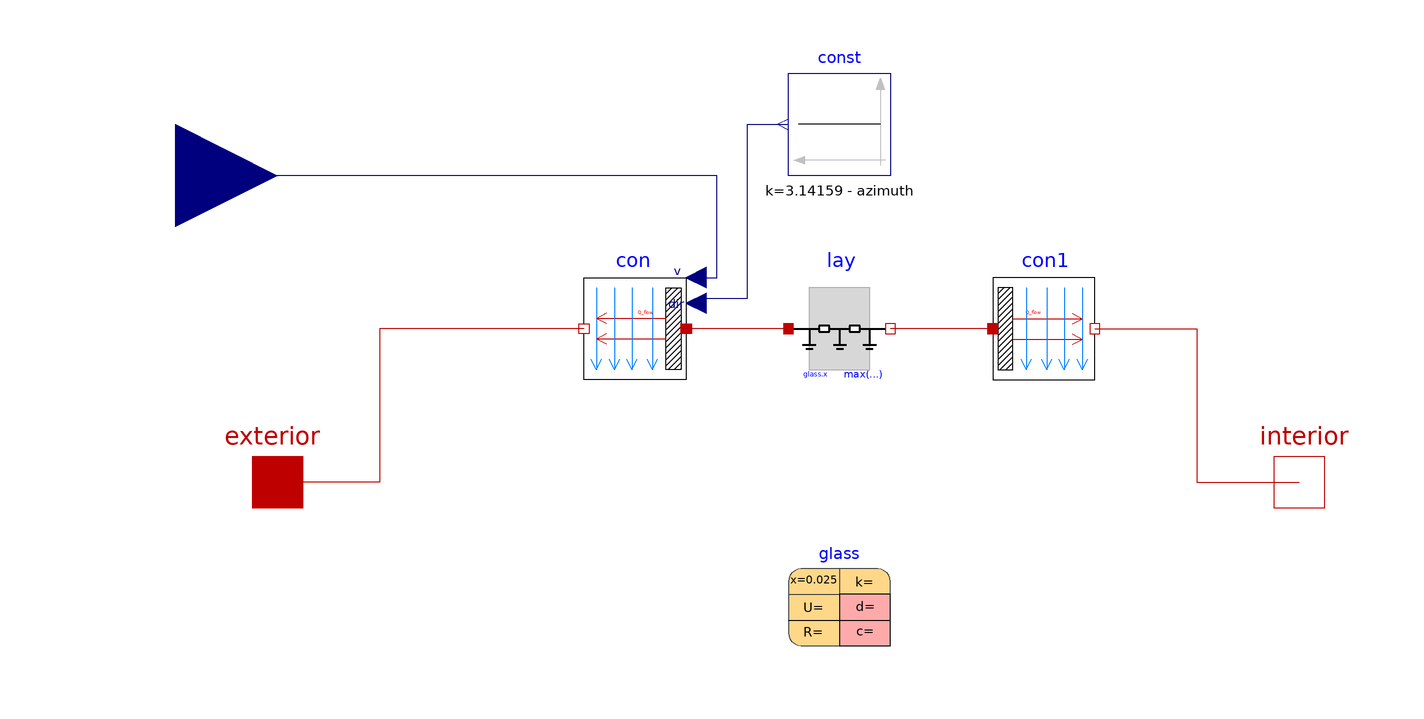

Above is the diagram view of the following Modelica model: its components placed by their Placement annotations and its connect equations drawn as lines.

model bbbb
    Buildings.HeatTransfer.Convection.Exterior con(A = area, azi = azimuth, conMod = Buildings.HeatTransfer.Types.ExteriorConvection.TemperatureWind, til = 1.5707963267948966, roughness = Buildings.HeatTransfer.Types.SurfaceRoughness.VerySmooth) annotation(
      Placement(transformation(origin = {-30, 30}, extent = {{10, -10}, {-10, 10}})));
    Buildings.HeatTransfer.Convection.Interior con1(A = area, conMod = Buildings.HeatTransfer.Types.InteriorConvection.Temperature, til = 1.5707963267948966) annotation(
      Placement(transformation(origin = {50, 30}, extent = {{-10, -10}, {10, 10}})));
    Modelica.Blocks.Sources.Constant const(k = 3.14159 - azimuth) annotation(
      Placement(transformation(origin = {10, 70}, extent = {{10, -10}, {-10, 10}})));
    Modelica.Thermal.HeatTransfer.Interfaces.HeatPort_a exterior annotation(
      Placement(transformation(extent = {{-110, -10}, {-90, 10}}), iconTransformation(extent = {{-110, -10}, {-90, 10}})));
    Modelica.Thermal.HeatTransfer.Interfaces.HeatPort_b interior annotation(
      Placement(transformation(extent = {{90, -10}, {110, 10}}), iconTransformation(extent = {{90, -10}, {110, 10}})));
    Modelica.Blocks.Interfaces.RealInput v_air(unit = "m/s") annotation(
      Placement(transformation(origin = {0, -40}, extent = {{-140, 80}, {-100, 120}}), iconTransformation(origin = {10, -40}, extent = {{-140, 80}, {-100, 120}})));
    parameter Modelica.Units.SI.Area area "window area";
    parameter Modelica.Units.SI.Angle azimuth "Surface azimuth";
    Buildings.HeatTransfer.Conduction.SingleLayer lay(A = area, material = glass) annotation(
      Placement(transformation(origin = {10, 30}, extent = {{-10, -10}, {10, 10}})));
    parameter Buildings.HeatTransfer.Data.Solids.Glass glass(x(displayUnit = "mm") = 0.025) annotation(
      Placement(transformation(origin = {10, -22}, extent = {{-10, -10}, {10, 10}})));
  equation
    connect(con.fluid, exterior) annotation(
      Line(points = {{-40, 30}, {-80, 30}, {-80, 0}, {-100, 0}}, color = {191, 0, 0}));
    connect(con1.fluid, interior) annotation(
      Line(points = {{60, 30}, {80, 30}, {80, 0}, {100, 0}}, color = {191, 0, 0}));
    connect(con1.solid, lay.port_b) annotation(
      Line(points = {{40, 30}, {20, 30}}, color = {191, 0, 0}));
    connect(lay.port_a, con.solid) annotation(
      Line(points = {{0, 30}, {-20, 30}}, color = {191, 0, 0}));
    connect(con.dir, const.y) annotation(
      Line(points = {{-18, 36}, {-8, 36}, {-8, 70}, {0, 70}}, color = {0, 0, 127}));
    connect(con.v, v_air) annotation(
      Line(points = {{-18, 40}, {-14, 40}, {-14, 60}, {-120, 60}}, color = {0, 0, 127}));
  end bbbb;